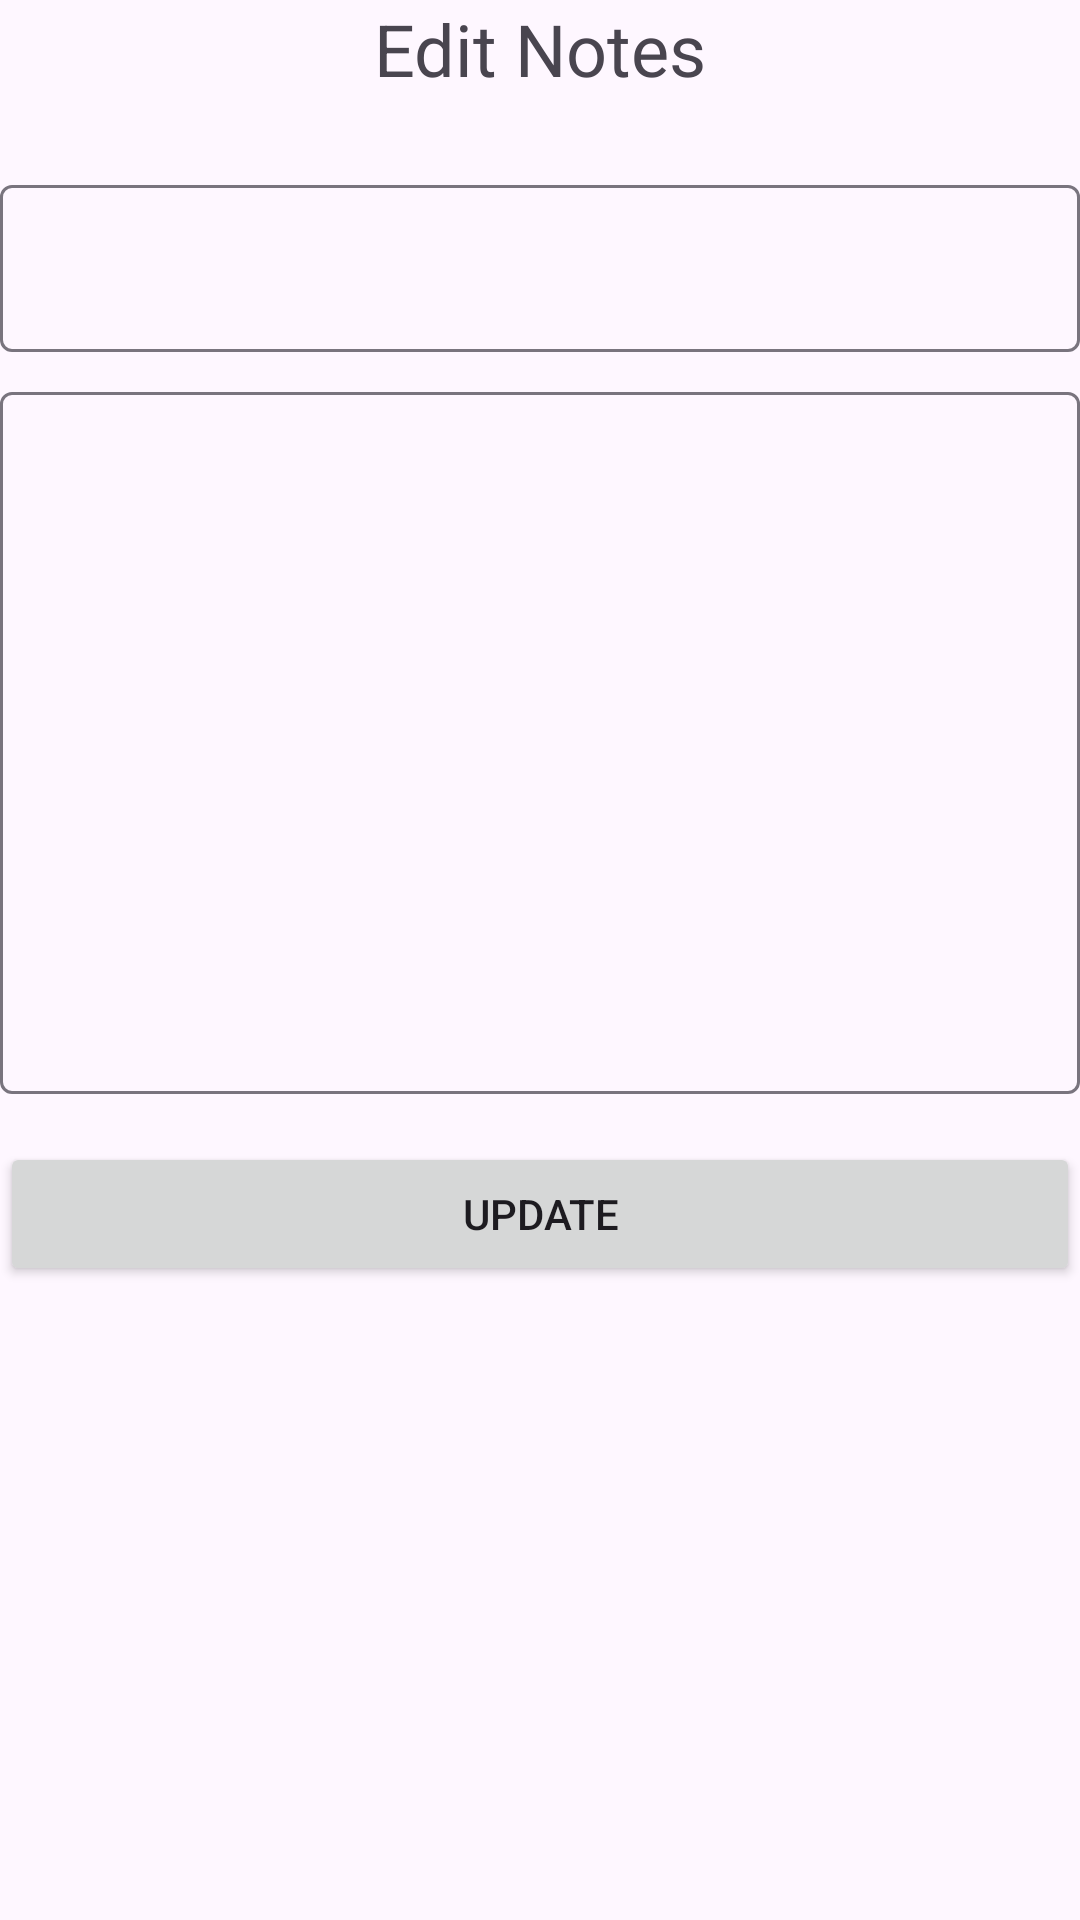

Here is an Android app screen rendered from its layout file. Give the layout XML and the strings, colors and styles it references.
<!-- AndroidManifest.xml: application theme Theme.NoteApps -->
<!-- res/layout/fragment_edit_note.xml -->
<?xml version="1.0" encoding="utf-8"?>
<androidx.constraintlayout.widget.ConstraintLayout xmlns:android="http://schemas.android.com/apk/res/android"
    xmlns:tools="http://schemas.android.com/tools"
    android:layout_width="match_parent"
    android:layout_height="match_parent"
    xmlns:app="http://schemas.android.com/apk/res-auto"
    tools:context=".view.EditNoteFragment"
    android:layout_margin="16dp">

    <TextView
        android:id="@+id/title"
        android:layout_width="wrap_content"
        android:layout_height="wrap_content"
        android:text="Edit Notes"
        android:textSize="24sp"
        app:layout_constraintStart_toStartOf="parent"
        app:layout_constraintEnd_toEndOf="parent" />

    <com.google.android.material.textfield.TextInputLayout
        android:id="@+id/edit_title"
        android:layout_width="match_parent"
        android:layout_height="wrap_content"
        android:layout_marginTop="24dp"
        app:layout_constraintStart_toStartOf="parent"
        app:layout_constraintEnd_toEndOf="parent"
        app:layout_constraintTop_toBottomOf="@id/title">

        <com.google.android.material.textfield.TextInputEditText
            android:layout_width="match_parent"
            android:layout_height="wrap_content"
            />
    </com.google.android.material.textfield.TextInputLayout>

    <com.google.android.material.textfield.TextInputLayout
        android:id="@+id/edit_note"
        android:layout_width="match_parent"
        android:layout_height="wrap_content"
        android:layout_marginTop="8dp"
        app:layout_constraintTop_toBottomOf="@id/edit_title"
        app:layout_constraintEnd_toEndOf="parent">

        <com.google.android.material.textfield.TextInputEditText
            android:layout_width="match_parent"
            android:layout_height="234dp" />
    </com.google.android.material.textfield.TextInputLayout>

    <Button
        android:id="@+id/btn_edit_notes"
        android:layout_width="match_parent"
        android:layout_height="wrap_content"
        android:layout_marginTop="16dp"
        android:text="Update"
        app:layout_constraintTop_toBottomOf="@id/edit_note"/>

</androidx.constraintlayout.widget.ConstraintLayout>
<!-- resources referenced by this layout -->
<resources>
  <style name="Theme.NoteApps" parent="Base.Theme.NoteApps" />
  <style name="Base.Theme.NoteApps" parent="Theme.Material3.DayNight.NoActionBar">
          
          
      </style>
</resources>
